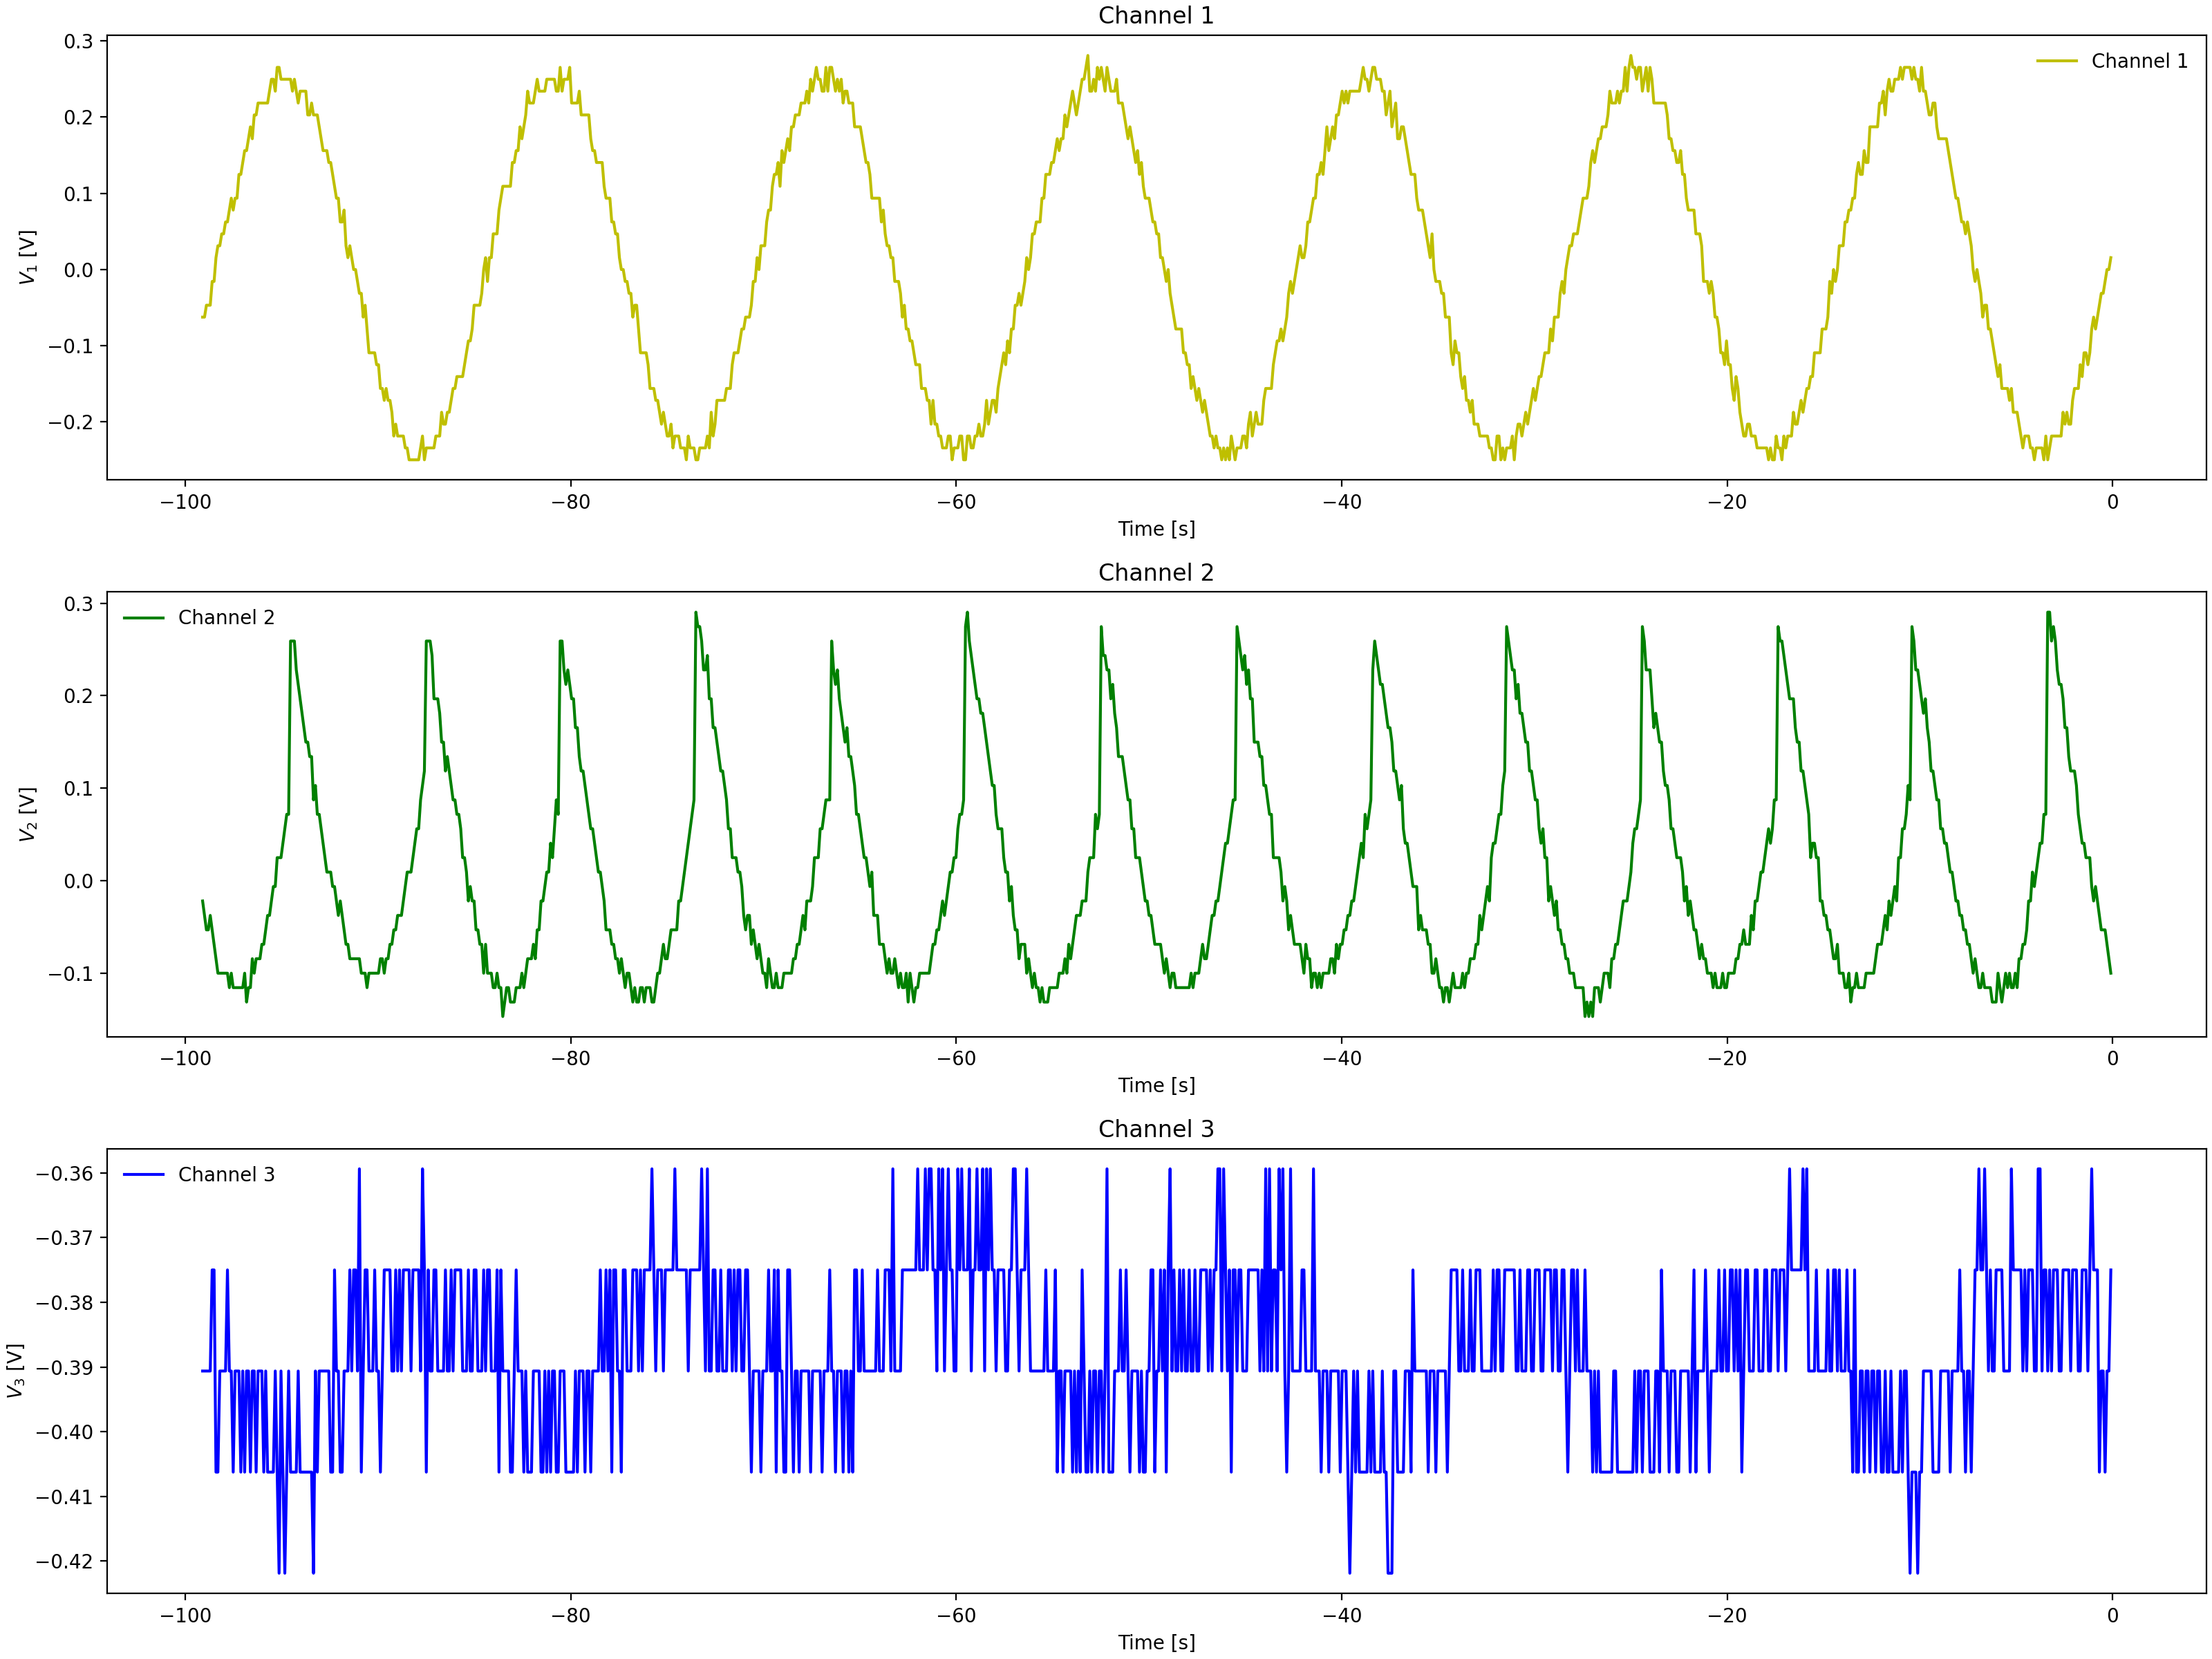

Values plotted in this chart, from the file beside it:
Channel 1 Time, Channel 1 Voltage, Channel 2 Time, Channel 2 Voltage, Channel 3 Time, Channel 3 Voltage
-0.0992, -0.00025, -0.0992, -0.069, -0.0992, -0.3906
-0.1984, -0.01588, -0.1984, -0.069, -0.1984, -0.3906
-0.2976, -0.01588, -0.2976, -0.1003, -0.2976, -0.3906
-0.3968, -0.0315, -0.3968, -0.05337, -0.3968, -0.375
-0.496, -0.01588, -0.496, -0.069, -0.496, -0.3906
-0.5952, -0.04713, -0.5952, -0.069, -0.5952, -0.3906
-0.6944, -0.0315, -0.6944, -0.05337, -0.6944, -0.375
-0.7936, -0.06275, -0.7936, -0.03775, -0.7936, -0.3906
-0.8928, -0.07838, -0.8928, -0.02212, -0.8928, -0.3906
-0.992, -0.07838, -0.992, -0.0065, -0.992, -0.375
-1.091, -0.094, -1.091, -0.02212, -1.091, -0.375
-1.19, -0.094, -1.19, -0.0065, -1.19, -0.3906
-1.29, -0.094, -1.29, 0.02475, -1.29, -0.375
-1.389, -0.1096, -1.389, 0.009125, -1.389, -0.375
-1.488, -0.1096, -1.488, 0.056, -1.488, -0.375
-1.587, -0.1253, -1.587, 0.056, -1.587, -0.3906
-1.686, -0.1565, -1.686, 0.056, -1.686, -0.375
-1.786, -0.1721, -1.786, 0.056, -1.786, -0.3594
-1.885, -0.1565, -1.885, 0.07162, -1.885, -0.375
-1.984, -0.1721, -1.984, 0.1029, -1.984, -0.3594
-2.083, -0.1565, -2.083, 0.1029, -2.083, -0.3906
-2.182, -0.1878, -2.182, 0.1185, -2.182, -0.375
-2.282, -0.2034, -2.282, 0.1341, -2.282, -0.3906
-2.381, -0.2034, -2.381, 0.1497, -2.381, -0.3906
-2.48, -0.1878, -2.48, 0.1654, -2.48, -0.3594
-2.579, -0.2034, -2.579, 0.1654, -2.579, -0.375
-2.678, -0.2034, -2.678, 0.181, -2.678, -0.3906
-2.778, -0.219, -2.778, 0.2122, -2.778, -0.375
-2.877, -0.2034, -2.877, 0.2279, -2.877, -0.3594
-2.976, -0.2346, -2.976, 0.2279, -2.976, -0.3594
-3.075, -0.219, -3.075, 0.2435, -3.075, -0.3594
-3.174, -0.2346, -3.174, 0.2591, -3.174, -0.375
-3.274, -0.219, -3.274, 0.2591, -3.274, -0.3594
-3.373, -0.2346, -3.373, 0.2747, -3.373, -0.3594
-3.472, -0.219, -3.472, 0.08725, -3.472, -0.375
-3.571, -0.2346, -3.571, 0.1029, -3.571, -0.3594
-3.67, -0.219, -3.67, 0.07162, -3.67, -0.3906
-3.77, -0.2346, -3.77, 0.056, -3.77, -0.375
-3.869, -0.2346, -3.869, 0.02475, -3.869, -0.375
-3.968, -0.2346, -3.968, 0.04038, -3.968, -0.3594
-4.067, -0.219, -4.067, 0.009125, -4.067, -0.375
-4.166, -0.2346, -4.166, -0.02212, -4.166, -0.375
-4.266, -0.219, -4.266, -0.0065, -4.266, -0.375
-4.365, -0.2346, -4.365, -0.02212, -4.365, -0.375
-4.464, -0.2346, -4.464, -0.02212, -4.464, -0.375
-4.563, -0.219, -4.563, -0.05337, -4.563, -0.375
-4.662, -0.219, -4.662, -0.05337, -4.662, -0.375
-4.762, -0.219, -4.762, -0.05337, -4.762, -0.375
-4.861, -0.2034, -4.861, -0.05337, -4.861, -0.375
-4.96, -0.2034, -4.96, -0.069, -4.96, -0.3906
-5.059, -0.1878, -5.059, -0.08463, -5.059, -0.375
-5.158, -0.2034, -5.158, -0.069, -5.158, -0.3594
-5.258, -0.1565, -5.258, -0.1003, -5.258, -0.375
-5.357, -0.1878, -5.357, -0.1003, -5.357, -0.3906
-5.456, -0.1565, -5.456, -0.1159, -5.456, -0.3906
-5.555, -0.1565, -5.555, -0.1159, -5.555, -0.375
-5.654, -0.1721, -5.654, -0.1159, -5.654, -0.3594
-5.754, -0.1409, -5.754, -0.1315, -5.754, -0.375
-5.853, -0.1409, -5.853, -0.1315, -5.853, -0.3594
-5.952, -0.1565, -5.952, -0.1315, -5.952, -0.3906
... 939 more rows
